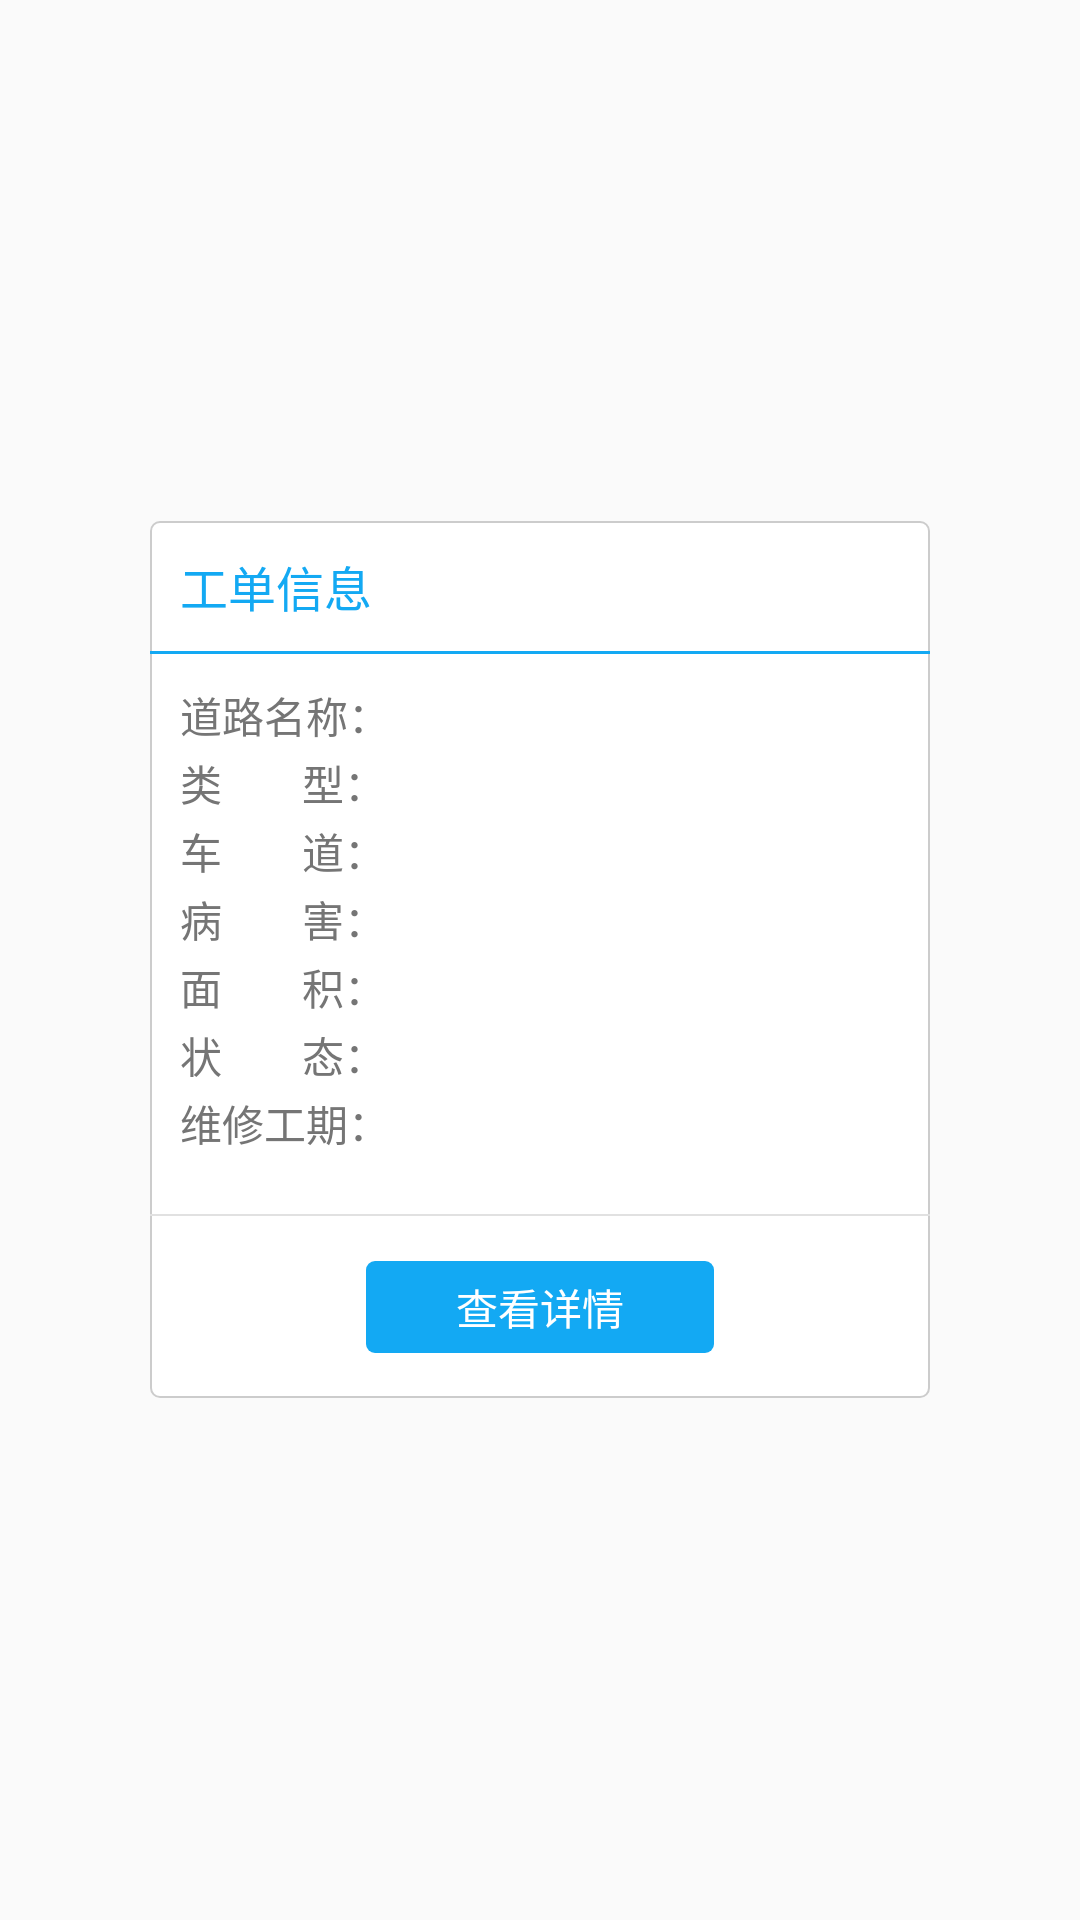

Produce the Android XML layout that renders to this screen, including the resource entries it uses.
<!-- AndroidManifest.xml: application theme AppTheme -->
<!-- res/layout/dialog_map.xml -->
<?xml version="1.0" encoding="utf-8"?>
<RelativeLayout xmlns:android="http://schemas.android.com/apk/res/android"
    android:layout_width="match_parent"
    android:layout_height="match_parent"
    android:background="#11ffffff">

    <LinearLayout
        android:layout_width="260dp"
        android:layout_height="wrap_content"
        android:layout_centerHorizontal="true"
        android:layout_centerVertical="true"
        android:background="@drawable/dialog_back2"
        android:orientation="vertical">

        <TextView
            android:id="@+id/title"
            android:layout_width="match_parent"
            android:layout_height="wrap_content"
            android:layout_marginLeft="10dp"
            android:layout_marginRight="10dp"
            android:layout_marginTop="10dp"
            android:text="工单信息"
            android:textColor="@color/colorPrimaryDark"
            android:textSize="16sp" />

        <View
            android:layout_width="match_parent"
            android:layout_height="1dp"
            android:layout_marginTop="10dp"
            android:background="@color/blue" />

        <LinearLayout
            android:layout_width="match_parent"
            android:layout_height="wrap_content"
            android:layout_marginLeft="10dp"
            android:layout_marginTop="10dp"
            android:orientation="horizontal">

            <TextView
                android:layout_width="wrap_content"
                android:layout_height="wrap_content"
                android:text="道路名称："
                android:textColor="@color/text_gray"
                android:textSize="14sp" />

            <TextView
                android:id="@+id/roadname"
                android:layout_width="wrap_content"
                android:layout_height="wrap_content"
                android:layout_marginLeft="20dp"
                android:textColor="@color/text_gray"
                android:textSize="14sp" />
        </LinearLayout>

        <LinearLayout
            android:layout_width="match_parent"
            android:layout_height="wrap_content"
            android:layout_marginLeft="10dp"
            android:layout_marginTop="2dp"
            android:orientation="horizontal">

            <TextView
                android:layout_width="wrap_content"
                android:layout_height="wrap_content"
                android:text="类        型："
                android:textColor="@color/text_gray"
                android:textSize="14sp" />

            <TextView
                android:id="@+id/roadtype"
                android:layout_width="wrap_content"
                android:layout_height="wrap_content"
                android:layout_marginLeft="20dp"
                android:textColor="@color/text_gray"
                android:textSize="14sp" />
        </LinearLayout>

        <LinearLayout
            android:id="@+id/way_ll"
            android:layout_width="match_parent"
            android:layout_height="wrap_content"
            android:layout_marginLeft="10dp"
            android:layout_marginTop="2dp"
            android:orientation="horizontal">

            <TextView
                android:layout_width="wrap_content"
                android:layout_height="wrap_content"
                android:text="车        道："
                android:textColor="@color/text_gray"
                android:textSize="14sp" />

            <TextView
                android:id="@+id/way"
                android:layout_width="wrap_content"
                android:layout_height="wrap_content"
                android:layout_marginLeft="20dp"
                android:textColor="@color/text_gray"
                android:textSize="14sp" />
        </LinearLayout>

        <LinearLayout
            android:id="@+id/disease_ll"
            android:layout_width="match_parent"
            android:layout_height="wrap_content"
            android:layout_marginLeft="10dp"
            android:layout_marginTop="2dp"
            android:orientation="horizontal">

            <TextView
                android:layout_width="wrap_content"
                android:layout_height="wrap_content"
                android:text="病        害："
                android:textColor="@color/text_gray"
                android:textSize="14sp" />

            <TextView
                android:id="@+id/disease"
                android:layout_width="wrap_content"
                android:layout_height="wrap_content"
                android:layout_marginLeft="20dp"
                android:textColor="@color/text_gray"
                android:textSize="14sp" />
        </LinearLayout>

        <LinearLayout
            android:layout_width="match_parent"
            android:layout_height="wrap_content"
            android:layout_marginLeft="10dp"
            android:layout_marginTop="2dp"
            android:orientation="horizontal">

            <TextView
                android:layout_width="wrap_content"
                android:layout_height="wrap_content"
                android:text="面        积："
                android:textColor="@color/text_gray"
                android:textSize="14sp" />

            <TextView
                android:id="@+id/area"
                android:layout_width="wrap_content"
                android:layout_height="wrap_content"
                android:layout_marginLeft="20dp"
                android:textColor="@color/text_gray"
                android:textSize="14sp" />
        </LinearLayout>

        <LinearLayout
            android:layout_width="match_parent"
            android:layout_height="wrap_content"
            android:layout_marginLeft="10dp"
            android:layout_marginTop="2dp"
            android:orientation="horizontal">

            <TextView
                android:layout_width="wrap_content"
                android:layout_height="wrap_content"
                android:text="状        态："
                android:textColor="@color/text_gray"
                android:textSize="14sp" />

            <TextView
                android:id="@+id/state"
                android:layout_width="wrap_content"
                android:layout_height="wrap_content"
                android:layout_marginLeft="20dp"
                android:textColor="@color/text_gray"
                android:textSize="14sp" />
        </LinearLayout>

        <LinearLayout
            android:id="@+id/time_ll"
            android:layout_width="match_parent"
            android:layout_height="wrap_content"
            android:layout_marginBottom="10dp"
            android:layout_marginLeft="10dp"
            android:layout_marginTop="2dp"
            android:orientation="horizontal">

            <TextView
                android:layout_width="wrap_content"
                android:layout_height="wrap_content"
                android:text="维修工期："
                android:textColor="@color/text_gray"
                android:textSize="14sp" />

            <TextView
                android:id="@+id/time"
                android:layout_width="wrap_content"
                android:layout_height="wrap_content"
                android:layout_marginLeft="20dp"
                android:textColor="@color/text_gray"
                android:textSize="14sp" />
        </LinearLayout>

        <View
            style="@style/SpacingLineStyle"
            android:layout_marginTop="10dp" />

        <TextView
            android:id="@+id/ok"
            android:layout_width="wrap_content"
            android:layout_height="wrap_content"
            android:layout_gravity="center_horizontal"
            android:layout_marginBottom="15dp"
            android:layout_marginTop="15dp"
            android:background="@drawable/select_blue_button_background_"
            android:paddingBottom="5dp"
            android:paddingLeft="30dp"
            android:paddingRight="30dp"
            android:paddingTop="5dp"
            android:text="查看详情"
            android:textColor="@color/white"
            android:textSize="14sp" />


    </LinearLayout>

</RelativeLayout>
<!-- resources referenced by this layout -->
<resources>
  <color name="blue">#13A9F3</color>
  <color name="colorPrimaryDark">#13A9F3</color>
  <color name="text_gray">#757575</color>
  <color name="white">#FFFFFF</color>
  <!-- drawable dialog_back2 (drawable) -->
  <?xml version="1.0" encoding="utf-8"?>
  <shape xmlns:android="http://schemas.android.com/apk/res/android" >
      <corners android:radius="3dp"></corners>
      <stroke android:color="@color/gray" android:width="0.5dp"/>
      <solid android:color="@color/white"/>
  </shape>
  <!-- drawable select_blue_button_background_ (drawable) -->
  <?xml version="1.0" encoding="utf-8"?>
  <selector xmlns:android="http://schemas.android.com/apk/res/android">
      <item android:state_pressed="true">
          <shape android:shape="rectangle">
              <solid android:color="@color/blue" />
              <corners android:radius="3dp"/>
          </shape>
      </item>
      <item>
          <shape android:shape="rectangle">
              <solid android:color="@color/blue" />
              <corners android:radius="3dp"/>
          </shape>
      </item>
  </selector>
  <style name="SpacingLineStyle">
          <item name="android:layout_width">match_parent</item>
          <item name="android:layout_height">0.5dp</item>
          <item name="android:background">#e1e1e1</item>
      </style>
  <style name="AppTheme" parent="Theme.AppCompat.Light.NoActionBar">
          
          <item name="colorPrimary">@color/colorPrimary</item>
          <item name="colorPrimaryDark">@color/colorPrimaryDark</item>
          <item name="colorAccent">@color/colorAccent</item>
          <item name="android:alertDialogTheme">@style/Theme.DeviceDefault.Dialog.Alert</item>
      </style>
  <color name="gray">#CCCCCC</color>
  <color name="colorPrimary">#13A9F3</color>
  <color name="colorAccent">#13A9F3</color>
  <style name="Theme.DeviceDefault.Dialog.Alert" parent="@android:style/Theme.Holo.Light.Dialog">
          <item name="android:windowBackground">@android:color/transparent</item>
          <item name="android:windowContentOverlay">@null</item>
          <item name="android:windowMinWidthMajor">@android:dimen/dialog_min_width_major</item>
          <item name="android:windowMinWidthMinor">@android:dimen/dialog_min_width_minor</item>
      </style>
</resources>
